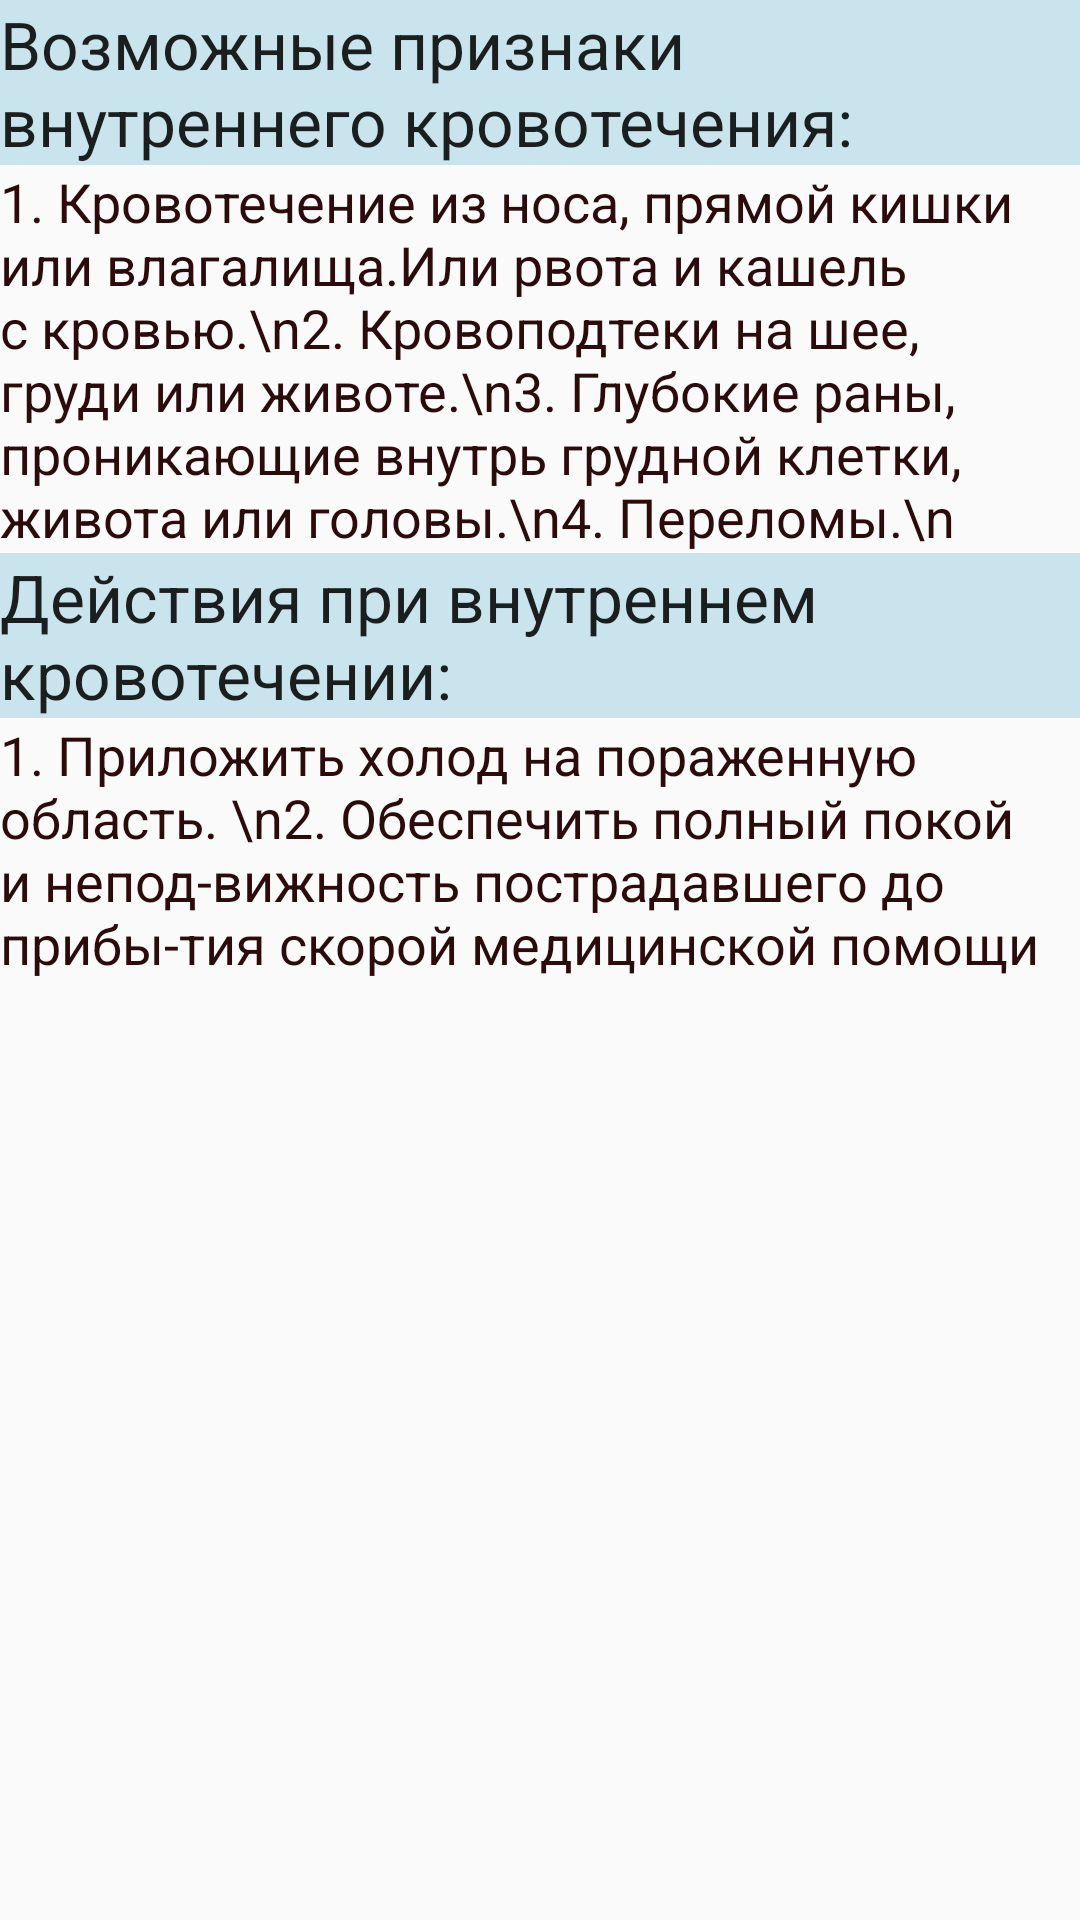

Reconstruct the res/layout file that produces this screen, plus the resources it refers to.
<!-- AndroidManifest.xml: application theme AppTheme -->
<!-- res/layout/b3b_krovotech.xml -->
<?xml version="1.0" encoding="utf-8"?>
<ScrollView xmlns:android="http://schemas.android.com/apk/res/android"
    android:layout_width="fill_parent"
    android:layout_height="wrap_content" >

    <LinearLayout

        android:layout_width="fill_parent"
        android:layout_height="fill_parent"
        android:orientation="vertical"
        android:weightSum="1">

        <TextView
            android:layout_width="wrap_content"
            android:layout_height="wrap_content"
            android:textAppearance="?android:attr/textAppearanceLarge"
            android:text="Возможные признаки внутреннего кровотечения:"
            android:id="@+id/textView61"
            android:background="#ffc9e4ec" />

        <TextView
            android:layout_width="wrap_content"
            android:layout_height="wrap_content"
            android:textAppearance="?android:attr/textAppearanceMedium"
            android:text="1. Кровотечение из носа, прямой кишки или влагалища.Или рвота и кашель с кровью.\n2. Кровоподтеки на шее, груди или животе.\n3. Глубокие раны, проникающие внутрь грудной клетки, живота или головы.\n4. Переломы.\n "
            android:id="@+id/textView62"
            android:textColor="#ff2b0b0b" />

        <TextView
            android:layout_width="wrap_content"
            android:layout_height="wrap_content"
            android:textAppearance="?android:attr/textAppearanceLarge"
            android:text="Действия при внутреннем кровотечении:"
            android:id="@+id/textView63"
            android:background="#ffc9e4ec" />

        <TextView
            android:layout_width="wrap_content"
            android:layout_height="wrap_content"
            android:textAppearance="?android:attr/textAppearanceMedium"
            android:text="1. Приложить холод на пораженную область. \n2. Обеспечить полный покой и непод-вижность пострадавшего до прибы-тия скорой медицинской помощи "
            android:id="@+id/textView64"
            android:textColor="#ff2b0b0b" />
    </LinearLayout>


</ScrollView>
<!-- resources referenced by this layout -->
<resources>
  <style name="AppTheme" parent="Theme.AppCompat.Light.DarkActionBar">
          
      </style>
</resources>
